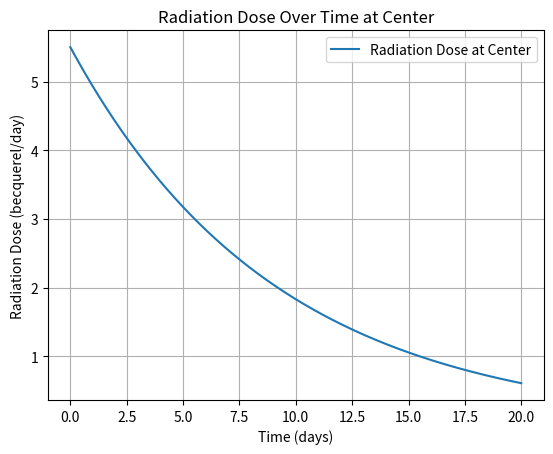
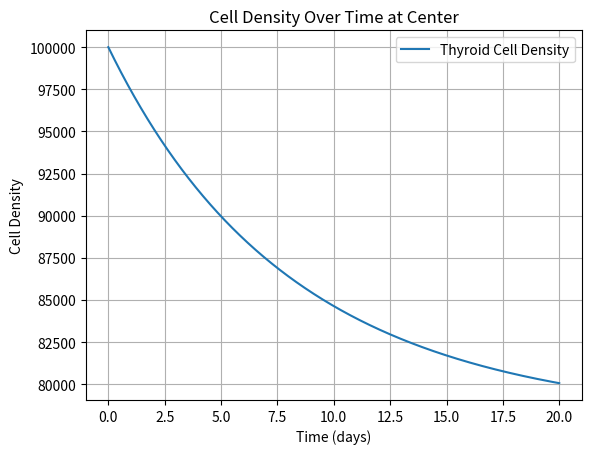
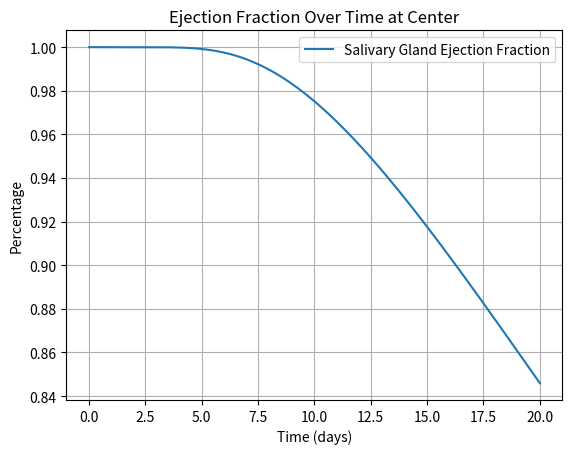

The script that saved these images, in order:
import numpy as np
import matplotlib.pyplot as plt

l = 10
Nx = 100
dx = l/(Nx-1)
x = np.linspace(0,l, Nx)

time = 20#simulate for twenty days
Nt = 2000
dt = 0.01 #if this gets bigger, it starts oscilltating
t = np.linspace(0, time, Nt)

density_T = np.zeros((Nt, Nx))
eject_frac = np.zeros((Nt, Nx))

radiation_dose = np.zeros((Nt, Nx))

#placeholders

A0 = 5.5
De = 0.2
r=0.3
K=1e6
Dt = 0.1
k=1e-6
kt = 0.005
density_T[0, :] = 1e5
eject_frac[0, :] = 1

for i in range(Nt):
    for j in range(1, Nx-1):
        radiation_dose[i][j] = A0 * np.exp(-0.11 * (i * dt))

#finite difference method

for i in range(Nt-1):
    for j in range(1,Nx-1):

        eject_frac[i+1][j] = eject_frac[i][j] + dt * (De * (eject_frac[i][j+1] -
                            2*eject_frac[i][j] + eject_frac[i][j-1]) / dx**2 -
                            k*eject_frac[i][j]*radiation_dose[i][j])

        density_T[i+1][j] = density_T[i][j] + dt * (Dt * (density_T[i][j+1] -
                            2 * density_T[i][j] + density_T[i][j-1]) /
                            dx**2 - k*((eject_frac[i+1][j] - eject_frac[i][j]) / dt) -
                            kt*radiation_dose[i][j]*density_T[i][j])

    density_T[i+1][0] = density_T[i+1][1]
    density_T[i+1][-1] = density_T[i+1][-2]

center = Nx // 2

plt.figure(1)
plt.plot(t, radiation_dose[:, center], label="Radiation Dose at Center")
plt.xlabel("Time (days)")
plt.ylabel("Radiation Dose (becquerel/day)")
plt.title("Radiation Dose Over Time at Center")
plt.grid(True)
plt.legend()

plt.figure(2)
plt.plot(t, density_T[:, center], label="Thyroid Cell Density")
plt.xlabel("Time (days)")
plt.ylabel("Cell Density")
plt.title("Cell Density Over Time at Center")
plt.legend()
plt.grid(True)

plt.figure(3)
plt.plot(t, eject_frac[:, center], label="Salivary Gland Ejection Fraction")
plt.xlabel("Time (days)")
plt.ylabel("Percentage")
plt.title("Ejection Fraction Over Time at Center")
plt.legend()
plt.grid(True)

plt.show()














